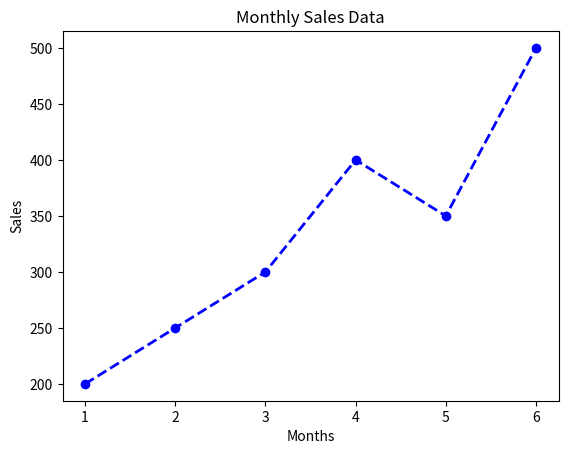

Here is the Python script that generated this plot: (Note: this script raises an exception after producing the figure.)
import matplotlib.pyplot as plt
months = [1, 2, 3, 4, 5, 6]
sales = [200, 250, 300, 400, 350, 500]
plt.plot(months, sales, color='blue', marker='o',
          linestyle='--', linewidth=2, label='Sales')

plt.title("Monthly Sales Data")
plt.xlabel("Months")
plt.ylabel("Sales")
plt.legend(loc='lower right', linewidth=2)
plt.grid(color='gray', linestyle=':', linewidth=1)
plt.xlim(0, 5)
plt.ylim(0, 400)
plt.xticks([1, 2, 3, 4], ['M1', 'M2', 'M3', 'M4'])
plt.show()

  
